Photos from the image-classification dataset "dataset" in the GitHub repository assiri/Vision-Transformer. Its 24 classes are: front or left, front or right, hump, left turn, narrows from left, narrows from right, no horron, no parking, no u-turn, overtaking is forbidden, parking, pedestrian crossing, right or left, right turn, rotor, slow, speed limit 100, speed limit 30, speed limit 40, speed limit 50, speed limit 60, speed limit 80, stop, u-turn.

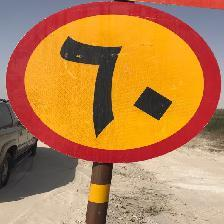
Label: speed limit 60

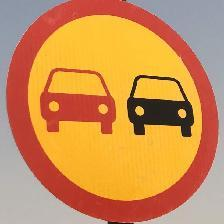
Label: overtaking is forbidden

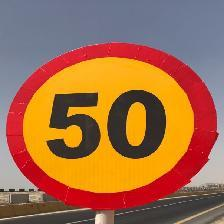
Label: speed limit 50

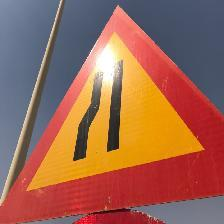
Label: narrows from left

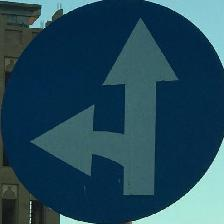
Label: front or right

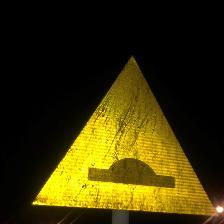
Label: hump
